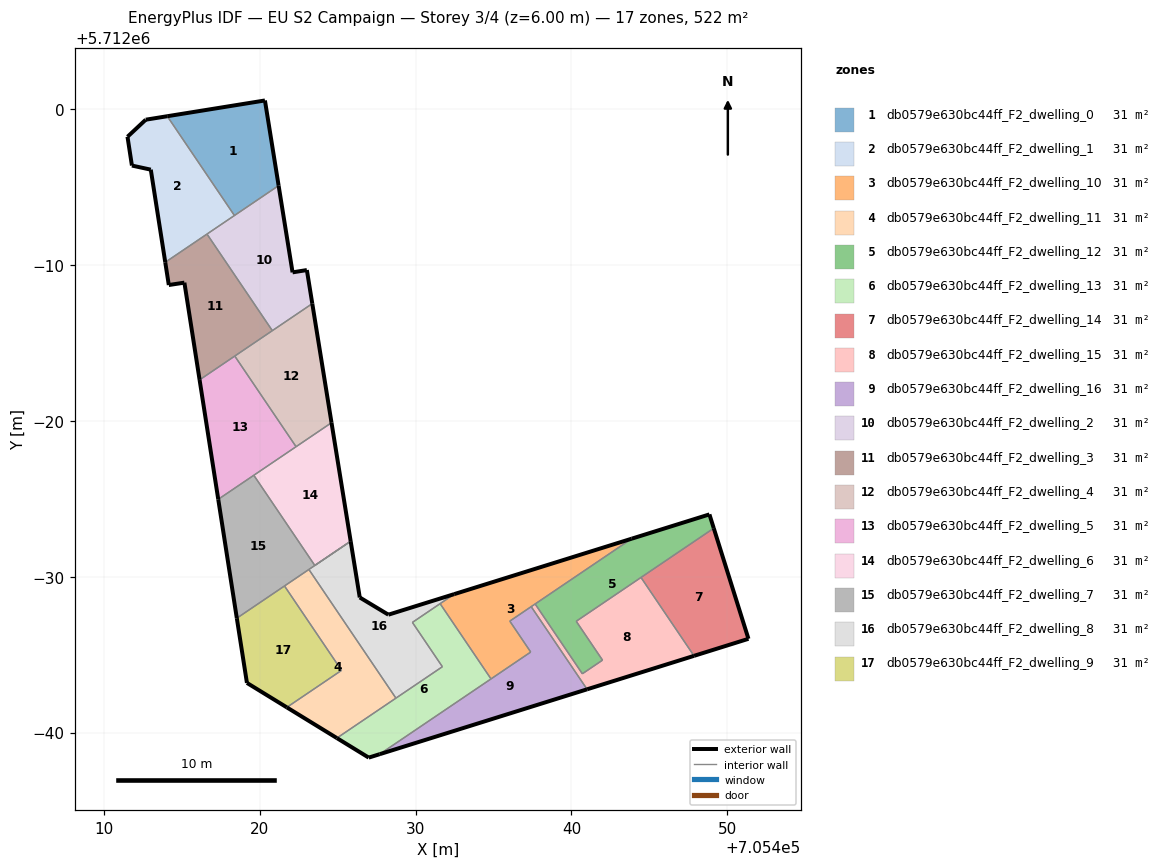
=== STOREY PLAN SPEC (per zone: floor XY polygon, exterior-wall plan segments, windows/doors) ===
zone 1: db0579e630bc44ff_F2_dwelling_0  (30.7 m²)
  floor: (705421.21, 5711995.10) (705420.33, 5712000.57) (705414.06, 5711999.55) (705418.37, 5711993.18)
  exterior wall: (705414.06, 5711999.55) – (705420.33, 5712000.57)  [6.3 m]
  exterior wall: (705420.33, 5712000.57) – (705421.21, 5711995.10)  [5.5 m]
  interior walls: 2
zone 2: db0579e630bc44ff_F2_dwelling_1  (30.7 m²)
  floor: (705418.37, 5711993.18) (705414.06, 5711999.55) (705412.68, 5711999.33) (705411.51, 5711998.24) (705411.79, 5711996.39) (705413.01, 5711996.12) (705413.93, 5711990.18)
  exterior wall: (705413.01, 5711996.12) – (705411.79, 5711996.39)  [1.2 m]
  exterior wall: (705411.79, 5711996.39) – (705411.51, 5711998.24)  [1.9 m]
  exterior wall: (705411.51, 5711998.24) – (705412.68, 5711999.33)  [1.6 m]
  exterior wall: (705412.68, 5711999.33) – (705414.06, 5711999.55)  [1.4 m]
  exterior wall: (705413.93, 5711990.18) – (705413.01, 5711996.12)  [6.0 m]
  interior walls: 3
zone 3: db0579e630bc44ff_F2_dwelling_10  (30.7 m²)
  floor: (705437.39, 5711965.17) (705436.04, 5711967.15) (705437.59, 5711968.20) (705437.67, 5711968.25) (705443.86, 5711972.44) (705432.48, 5711968.89) (705431.57, 5711968.27) (705434.84, 5711963.45)
  exterior wall: (705432.48, 5711968.89) – (705443.86, 5711972.44)  [11.9 m]
  interior walls: 8
zone 4: db0579e630bc44ff_F2_dwelling_11  (30.7 m²)
  floor: (705428.74, 5711962.21) (705423.15, 5711970.47) (705421.58, 5711969.41) (705425.25, 5711964.00) (705421.73, 5711961.62) (705424.95, 5711959.65)
  exterior wall: (705424.95, 5711959.65) – (705421.73, 5711961.62)  [3.8 m]
  interior walls: 5
zone 5: db0579e630bc44ff_F2_dwelling_12  (30.7 m²)
  floor: (705441.99, 5711964.65) (705440.31, 5711967.14) (705449.13, 5711973.11) (705448.85, 5711974.00) (705443.86, 5711972.44) (705437.67, 5711968.25) (705440.70, 5711963.78)
  exterior wall: (705448.85, 5711974.00) – (705449.13, 5711973.11)  [0.9 m]
  exterior wall: (705443.86, 5711972.44) – (705448.85, 5711974.00)  [5.2 m]
  interior walls: 6
zone 6: db0579e630bc44ff_F2_dwelling_13  (30.7 m²)
  floor: (705434.84, 5711963.45) (705431.57, 5711968.27) (705429.79, 5711967.07) (705431.72, 5711964.23) (705424.95, 5711959.65) (705426.99, 5711958.39) (705427.70, 5711958.62)
  exterior wall: (705427.70, 5711958.62) – (705426.99, 5711958.39)  [0.7 m]
  exterior wall: (705426.99, 5711958.39) – (705424.95, 5711959.65)  [2.4 m]
  interior walls: 6
zone 7: db0579e630bc44ff_F2_dwelling_14  (30.7 m²)
  floor: (705451.36, 5711966.02) (705449.13, 5711973.11) (705444.46, 5711969.96) (705447.86, 5711964.92)
  exterior wall: (705451.36, 5711966.02) – (705447.86, 5711964.92)  [3.7 m]
  exterior wall: (705449.13, 5711973.11) – (705451.36, 5711966.02)  [7.4 m]
  interior walls: 2
zone 8: db0579e630bc44ff_F2_dwelling_15  (30.7 m²)
  floor: (705447.86, 5711964.92) (705444.46, 5711969.96) (705440.31, 5711967.14) (705441.99, 5711964.65) (705440.70, 5711963.78) (705437.67, 5711968.25) (705437.42, 5711968.08) (705441.00, 5711962.78)
  exterior wall: (705447.86, 5711964.92) – (705441.00, 5711962.78)  [7.2 m]
  interior walls: 8
zone 9: db0579e630bc44ff_F2_dwelling_16  (30.7 m²)
  floor: (705441.00, 5711962.78) (705437.42, 5711968.08) (705436.04, 5711967.15) (705437.39, 5711965.17) (705427.70, 5711958.62)
  exterior wall: (705441.00, 5711962.78) – (705427.70, 5711958.62)  [13.9 m]
  interior walls: 5
zone 10: db0579e630bc44ff_F2_dwelling_2  (30.7 m²)
  floor: (705423.37, 5711987.53) (705423.02, 5711989.68) (705422.10, 5711989.53) (705421.21, 5711995.10) (705416.61, 5711991.99) (705420.81, 5711985.79)
  exterior wall: (705421.21, 5711995.10) – (705422.10, 5711989.53)  [5.6 m]
  exterior wall: (705422.10, 5711989.53) – (705423.02, 5711989.68)  [0.9 m]
  exterior wall: (705423.02, 5711989.68) – (705423.37, 5711987.53)  [2.2 m]
  interior walls: 4
zone 11: db0579e630bc44ff_F2_dwelling_3  (30.7 m²)
  floor: (705420.81, 5711985.79) (705416.61, 5711991.99) (705413.93, 5711990.18) (705414.16, 5711988.72) (705415.16, 5711988.87) (705416.14, 5711982.64)
  exterior wall: (705415.16, 5711988.87) – (705414.16, 5711988.72)  [1.0 m]
  exterior wall: (705414.16, 5711988.72) – (705413.93, 5711990.18)  [1.5 m]
  exterior wall: (705416.14, 5711982.64) – (705415.16, 5711988.87)  [6.3 m]
  interior walls: 4
zone 12: db0579e630bc44ff_F2_dwelling_4  (30.7 m²)
  floor: (705424.60, 5711979.89) (705423.37, 5711987.53) (705418.39, 5711984.16) (705422.33, 5711978.35)
  exterior wall: (705423.37, 5711987.53) – (705424.60, 5711979.89)  [7.7 m]
  interior walls: 4
zone 13: db0579e630bc44ff_F2_dwelling_5  (30.7 m²)
  floor: (705422.33, 5711978.35) (705418.39, 5711984.16) (705416.14, 5711982.64) (705417.33, 5711974.97)
  exterior wall: (705417.33, 5711974.97) – (705416.14, 5711982.64)  [7.8 m]
  interior walls: 4
zone 14: db0579e630bc44ff_F2_dwelling_6  (30.7 m²)
  floor: (705425.83, 5711972.28) (705424.60, 5711979.89) (705419.62, 5711976.51) (705423.53, 5711970.73)
  exterior wall: (705424.60, 5711979.89) – (705425.83, 5711972.28)  [7.7 m]
  interior walls: 4
zone 15: db0579e630bc44ff_F2_dwelling_7  (30.7 m²)
  floor: (705423.53, 5711970.73) (705419.62, 5711976.51) (705417.33, 5711974.97) (705418.53, 5711967.34) (705425.83, 5711972.28)
  exterior wall: (705418.53, 5711967.34) – (705417.33, 5711974.97)  [7.7 m]
  interior walls: 7
zone 16: db0579e630bc44ff_F2_dwelling_8  (30.7 m²)
  floor: (705431.72, 5711964.23) (705429.79, 5711967.07) (705432.48, 5711968.89) (705428.25, 5711967.57) (705426.42, 5711968.67) (705425.83, 5711972.28) (705423.15, 5711970.47) (705428.74, 5711962.21)
  exterior wall: (705426.42, 5711968.67) – (705428.25, 5711967.57)  [2.1 m]
  exterior wall: (705428.25, 5711967.57) – (705432.48, 5711968.89)  [4.4 m]
  exterior wall: (705425.83, 5711972.28) – (705426.42, 5711968.67)  [3.7 m]
  interior walls: 7
zone 17: db0579e630bc44ff_F2_dwelling_9  (30.7 m²)
  floor: (705425.25, 5711964.00) (705421.58, 5711969.41) (705418.53, 5711967.34) (705419.18, 5711963.19) (705421.73, 5711961.62)
  exterior wall: (705419.18, 5711963.19) – (705418.53, 5711967.34)  [4.2 m]
  exterior wall: (705421.73, 5711961.62) – (705419.18, 5711963.19)  [3.0 m]
  interior walls: 3

=== DERIVED (storey summary) ===
Building: EU S2 Campaign
Storey: 3 of 4  (floor level z = 6.00 m)
Storey gross floor area: 522.4 m²
Zones on this storey: 17
  - db0579e630bc44ff_F2_dwelling_0: floor 30.7 m²; exterior wall 11.9 m (35.6 m²); WWR 0.0%
  - db0579e630bc44ff_F2_dwelling_1: floor 30.7 m²; exterior wall 12.1 m (36.4 m²); WWR 0.0%
  - db0579e630bc44ff_F2_dwelling_10: floor 30.7 m²; exterior wall 11.9 m (35.8 m²); WWR 0.0%
  - db0579e630bc44ff_F2_dwelling_11: floor 30.7 m²; exterior wall 3.8 m (11.3 m²); WWR 0.0%
  - db0579e630bc44ff_F2_dwelling_12: floor 30.7 m²; exterior wall 6.2 m (18.5 m²); WWR 0.0%
  - db0579e630bc44ff_F2_dwelling_13: floor 30.7 m²; exterior wall 3.1 m (9.4 m²); WWR 0.0%
  - db0579e630bc44ff_F2_dwelling_14: floor 30.7 m²; exterior wall 11.1 m (33.3 m²); WWR 0.0%
  - db0579e630bc44ff_F2_dwelling_15: floor 30.7 m²; exterior wall 7.2 m (21.6 m²); WWR 0.0%
  - db0579e630bc44ff_F2_dwelling_16: floor 30.7 m²; exterior wall 13.9 m (41.8 m²); WWR 0.0%
  - db0579e630bc44ff_F2_dwelling_2: floor 30.7 m²; exterior wall 8.8 m (26.3 m²); WWR 0.0%
  - db0579e630bc44ff_F2_dwelling_3: floor 30.7 m²; exterior wall 8.8 m (26.4 m²); WWR 0.0%
  - db0579e630bc44ff_F2_dwelling_4: floor 30.7 m²; exterior wall 7.7 m (23.2 m²); WWR 0.0%
  - db0579e630bc44ff_F2_dwelling_5: floor 30.7 m²; exterior wall 7.8 m (23.3 m²); WWR 0.0%
  - db0579e630bc44ff_F2_dwelling_6: floor 30.7 m²; exterior wall 7.7 m (23.1 m²); WWR 0.0%
  - db0579e630bc44ff_F2_dwelling_7: floor 30.7 m²; exterior wall 7.7 m (23.2 m²); WWR 0.0%
  - db0579e630bc44ff_F2_dwelling_8: floor 30.7 m²; exterior wall 10.2 m (30.7 m²); WWR 0.0%
  - db0579e630bc44ff_F2_dwelling_9: floor 30.7 m²; exterior wall 7.2 m (21.6 m²); WWR 0.0%
Zone adjacency (shared interzone walls):
  - db0579e630bc44ff_F2_dwelling_0 ↔ db0579e630bc44ff_F2_dwelling_1
  - db0579e630bc44ff_F2_dwelling_0 ↔ db0579e630bc44ff_F2_dwelling_2
  - db0579e630bc44ff_F2_dwelling_1 ↔ db0579e630bc44ff_F2_dwelling_2
  - db0579e630bc44ff_F2_dwelling_1 ↔ db0579e630bc44ff_F2_dwelling_3
  - db0579e630bc44ff_F2_dwelling_10 ↔ db0579e630bc44ff_F2_dwelling_12
  - db0579e630bc44ff_F2_dwelling_10 ↔ db0579e630bc44ff_F2_dwelling_13
  - db0579e630bc44ff_F2_dwelling_10 ↔ db0579e630bc44ff_F2_dwelling_15
  - db0579e630bc44ff_F2_dwelling_10 ↔ db0579e630bc44ff_F2_dwelling_16
  - db0579e630bc44ff_F2_dwelling_10 ↔ db0579e630bc44ff_F2_dwelling_8
  - db0579e630bc44ff_F2_dwelling_11 ↔ db0579e630bc44ff_F2_dwelling_13
  - db0579e630bc44ff_F2_dwelling_11 ↔ db0579e630bc44ff_F2_dwelling_7
  - db0579e630bc44ff_F2_dwelling_11 ↔ db0579e630bc44ff_F2_dwelling_8
  - db0579e630bc44ff_F2_dwelling_11 ↔ db0579e630bc44ff_F2_dwelling_9
  - db0579e630bc44ff_F2_dwelling_12 ↔ db0579e630bc44ff_F2_dwelling_14
  - db0579e630bc44ff_F2_dwelling_12 ↔ db0579e630bc44ff_F2_dwelling_15
  - db0579e630bc44ff_F2_dwelling_13 ↔ db0579e630bc44ff_F2_dwelling_16
  - db0579e630bc44ff_F2_dwelling_13 ↔ db0579e630bc44ff_F2_dwelling_8
  - db0579e630bc44ff_F2_dwelling_14 ↔ db0579e630bc44ff_F2_dwelling_15
  - db0579e630bc44ff_F2_dwelling_15 ↔ db0579e630bc44ff_F2_dwelling_16
  - db0579e630bc44ff_F2_dwelling_2 ↔ db0579e630bc44ff_F2_dwelling_3
  - db0579e630bc44ff_F2_dwelling_2 ↔ db0579e630bc44ff_F2_dwelling_4
  - db0579e630bc44ff_F2_dwelling_3 ↔ db0579e630bc44ff_F2_dwelling_4
  - db0579e630bc44ff_F2_dwelling_3 ↔ db0579e630bc44ff_F2_dwelling_5
  - db0579e630bc44ff_F2_dwelling_4 ↔ db0579e630bc44ff_F2_dwelling_5
  - db0579e630bc44ff_F2_dwelling_4 ↔ db0579e630bc44ff_F2_dwelling_6
  - db0579e630bc44ff_F2_dwelling_5 ↔ db0579e630bc44ff_F2_dwelling_6
  - db0579e630bc44ff_F2_dwelling_5 ↔ db0579e630bc44ff_F2_dwelling_7
  - db0579e630bc44ff_F2_dwelling_6 ↔ db0579e630bc44ff_F2_dwelling_7
  - db0579e630bc44ff_F2_dwelling_7 ↔ db0579e630bc44ff_F2_dwelling_8
  - db0579e630bc44ff_F2_dwelling_7 ↔ db0579e630bc44ff_F2_dwelling_9